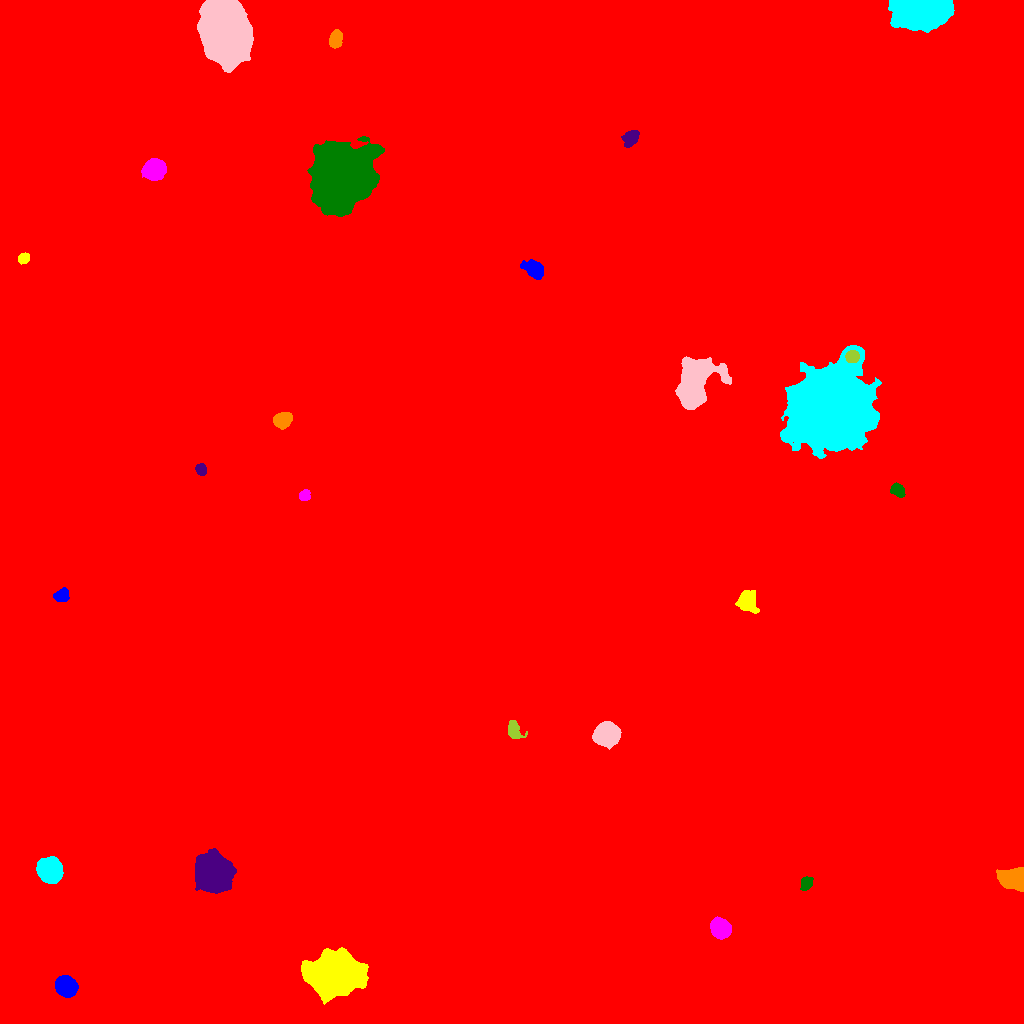

Values plotted in this chart, from the file beside it:
ID, X, Y, A, B, theta, total_flux, mu_max, mu_median, mu_mean, R_fwhm, R_e, R10, R90, x_start, x_end, y_start, y_end, area, greylevel
0, 527.7, 519.8, 293.8, 287.1, 0.6475, 2346576, 24.0, 2.0, 2.429, 51.16, 230.6, 80.63, 396.8, 0, 1023, 0, 1023, 966231, 2.429
1, 65.69, 37.57, 4.937, 4.405, -0.6399, 6534, 37.0, 14.0, 15.45, 7.047, 6.024, 2.394, 9.575, 55, 78, 26, 48, 423, 26.45
2, 335.3, 49.29, 12.12, 9.367, 0.2052, 34778, 48.0, 11.0, 14.35, 12.93, 13.09, 4.951, 22.01, 301, 368, 19, 76, 2424, 26.35
3, 720.3, 94.31, 5.072, 4.053, -0.8761, 2940, 19.0, 7.0, 7.636, 6.408, 5.781, 2.257, 9.15, 710, 731, 84, 107, 385, 19.64
4, 806.5, 140, 3.404, 2.371, 1.131, 618.0, 8.0, 4.0, 4.013, 5.171, 3.656, 1.493, 5.642, 800, 813, 133, 147, 154, 17.01
5, 213, 151.3, 7.38, 6.963, -0.6295, 85304, 232.0, 36.0, 60.12, 9.236, 8.795, 3.478, 15.14, 195, 236, 130, 175, 1419, 72.12
6, 1015, 144.2, 6.094, 4.75, -0.2383, 10560, 56.0, 16.0, 20.11, 6.864, 6.206, 2.459, 10.31, 996, 1023, 132, 156, 525, 31.11
7, 49.38, 153.3, 5.273, 4.892, -0.6615, 18129, 92.0, 22.0, 30.21, 7.069, 6.358, 2.523, 10.67, 36, 63, 140, 167, 600, 42.22
8, 606.4, 288.8, 5.224, 4.928, 0.02471, 17662, 92.0, 24.0, 30.19, 7.001, 6.408, 2.523, 10.6, 592, 621, 274, 302, 585, 41.19
9, 513.8, 294, 4.995, 3.143, -1.101, 685.0, 7.0, 3.0, 3.031, 4.951, 4.514, 1.784, 7.269, 508, 527, 285, 303, 226, 15.03
10, 509.2, 509.8, 67.55, 40.27, -1.327, 1968033, 175.0, 35.0, 36.46, 20.54, 67.16, 24.93, 105.8, 401, 627, 336, 680, 53978, 47.46
11, 61.55, 427.9, 3.367, 2.727, 0.3834, 1433, 19.0, 7.0, 7.831, 4.687, 3.827, 1.596, 6.18, 53, 69, 422, 436, 183, 19.83
12, 747.2, 422.3, 4.636, 3.918, -1.357, 4482, 38.0, 9.0, 11.76, 5.528, 5.171, 2.034, 8.63, 735, 759, 410, 433, 381, 23.76
13, 304.5, 527.8, 2.737, 2.436, 0.9673, 547.0, 12.0, 4.0, 4.597, 3.785, 3.29, 1.128, 5.202, 299, 310, 523, 534, 119, 16.6
14, 897.6, 533.4, 3.584, 2.574, -0.7324, 1188, 15.0, 7.0, 6.947, 4.918, 3.909, 1.596, 6.077, 890, 905, 526, 541, 171, 18.95
15, 201.1, 553.8, 2.959, 2.393, -1.209, 639.0, 10.0, 5.0, 5.195, 4.82, 3.478, 1.382, 5.352, 195, 206, 548, 560, 123, 17.2
16, 282, 603.4, 3.997, 3.28, 0.2543, 3265, 31.0, 10.0, 12, 5.232, 4.583, 1.784, 7.485, 273, 292, 594, 611, 272, 24
17, 831.6, 614.8, 17.28, 15.88, 0.8679, 291496, 243.0, 23.0, 40.33, 12.28, 19.31, 6.408, 35.11, 780, 881, 565, 678, 7228, 51.33
18, 693.5, 639.3, 12.61, 7.486, 1.263, 45759, 96.0, 20.0, 28.4, 10.97, 10.59, 4.107, 17.63, 675, 731, 614, 667, 1611, 37.4
19, 852.1, 667.1, 2.938, 2.747, 0.1445, 2805, 39.0, 16.0, 17.53, 4.618, 3.656, 1.493, 5.809, 845, 859, 661, 673, 160, 59.53
20, 728.8, 723.7, 8.176, 5.814, -0.08392, 14607, 43.0, 13.0, 15.11, 8.777, 8.612, 3.338, 14.34, 710, 748, 709, 740, 967, 26.11
21, 534.6, 753.8, 5.199, 3.61, -0.6675, 1751, 13.0, 5.0, 5.29, 6.103, 5.382, 2.185, 8.556, 520, 543, 744, 764, 331, 17.29
22, 23.53, 765, 2.759, 2.322, 0.5005, 616.0, 12.0, 5.0, 5.22, 3.909, 3.241, 1.262, 5.171, 18, 29, 759, 771, 118, 17.22
23, 154.6, 853.7, 4.856, 4.245, 0.3423, 9339, 57.0, 17.0, 20.53, 6.604, 5.754, 2.326, 9.407, 141, 166, 843, 865, 455, 32.53
24, 341.2, 847.7, 13.5, 11.6, 1.158, 181596, 244.0, 26.0, 43.06, 10.66, 14.19, 4.951, 27.18, 307, 384, 807, 887, 4217, 54.06
25, 631, 886.2, 4.511, 2.944, 0.9117, 995.0, 13.0, 3.0, 4.307, 3.989, 4.334, 1.596, 7.203, 621, 639, 876, 893, 231, 16.31
26, 335.8, 984.8, 4.169, 2.593, 1.42, 1289, 12.0, 6.0, 5.94, 5.917, 4.26, 1.784, 6.555, 329, 342, 975, 994, 217, 23.94
27, 919.6, 1014, 10.61, 6.569, 0.009989, 90368, 243.0, 28.0, 51.73, 8.538, 9.08, 3.478, 16.92, 888, 954, 991, 1023, 1747, 63.73
28, 224.3, 991.3, 13.95, 10.34, -1.324, 110449, 94.0, 29.0, 35.69, 18.12, 15.34, 6.283, 24.88, 197, 253, 951, 1023, 3095, 46.69
